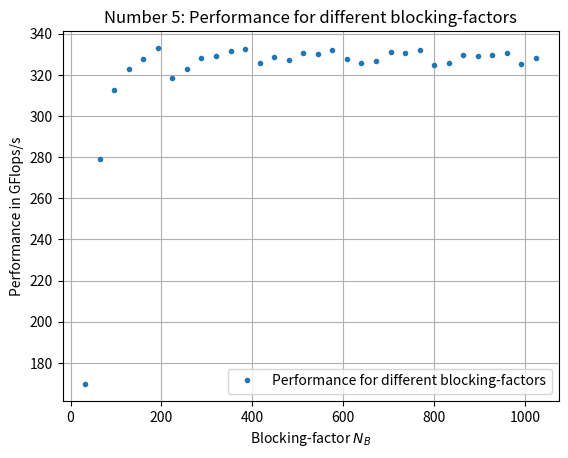

Write the Python code that produced this figure.
import numpy as np
import scipy.optimize as opt
from scipy.stats import linregress
import matplotlib.pyplot as plt
from matplotlib.colors import BoundaryNorm
from PIL import Image
import os

NB = np.array([32*(i+1) for i in range(32)])

GFlops = np.array([1.69763e+02, 2.78883e+02, 3.12497e+02, 3.22630e+02, 3.27859e+02, 3.33080e+02, 3.18223e+02, 3.22711e+02, 3.28030e+02, 3.28950e+02, 3.31591e+02, 3.32606e+02, 3.25862e+02, 3.28796e+02, 3.27181e+02, 3.30647e+02, 3.30198e+02, 3.31881e+02, 3.27809e+02, 3.25722e+02, 3.26803e+02, 3.31023e+02, 3.30652e+02, 3.32239e+02, 3.24675e+02, 3.25813e+02, 3.29419e+02, 3.29087e+02, 3.29633e+02, 3.30720e+02, 3.25493e+02, 3.28088e+02
])



#slope, intercept, rval, pval, stderr = linregress(N[8:], GFlops[8:])

fig,ax = plt.subplots() # figsize = (8,6)

plt.plot(NB, GFlops, '.', label="Performance for different blocking-factors")
# #plt.plot(np.linspace(N[7], 80000, 100), slope * np.linspace(N[7], 80000, 100) + intercept)
ax.set_title(r"Number 5: Performance for different blocking-factors")
ax.set_xlabel(r'Blocking-factor $N_B$')
ax.set_ylabel(r'Performance in GFlops/s')
# ax.hlines(352*0.95, xmin = N[0], xmax = 70000, label="y=352*0.95 GFlops/s = 95% of theoretical peak float performance"
#           )
# plt.vlines(63936, ymin = 320, ymax = 335) # Mit dem Auge schauen, wo sich die Treffen
# plt.rc ('xtick', labelsize = 20)
# plt.rc ('ytick', labelsize = 20)
ax.grid()
ax.legend(loc="lower right")
plt.savefig("Aufgabe_5" +".svg", bbox_inches = 'tight')

plt.show()
